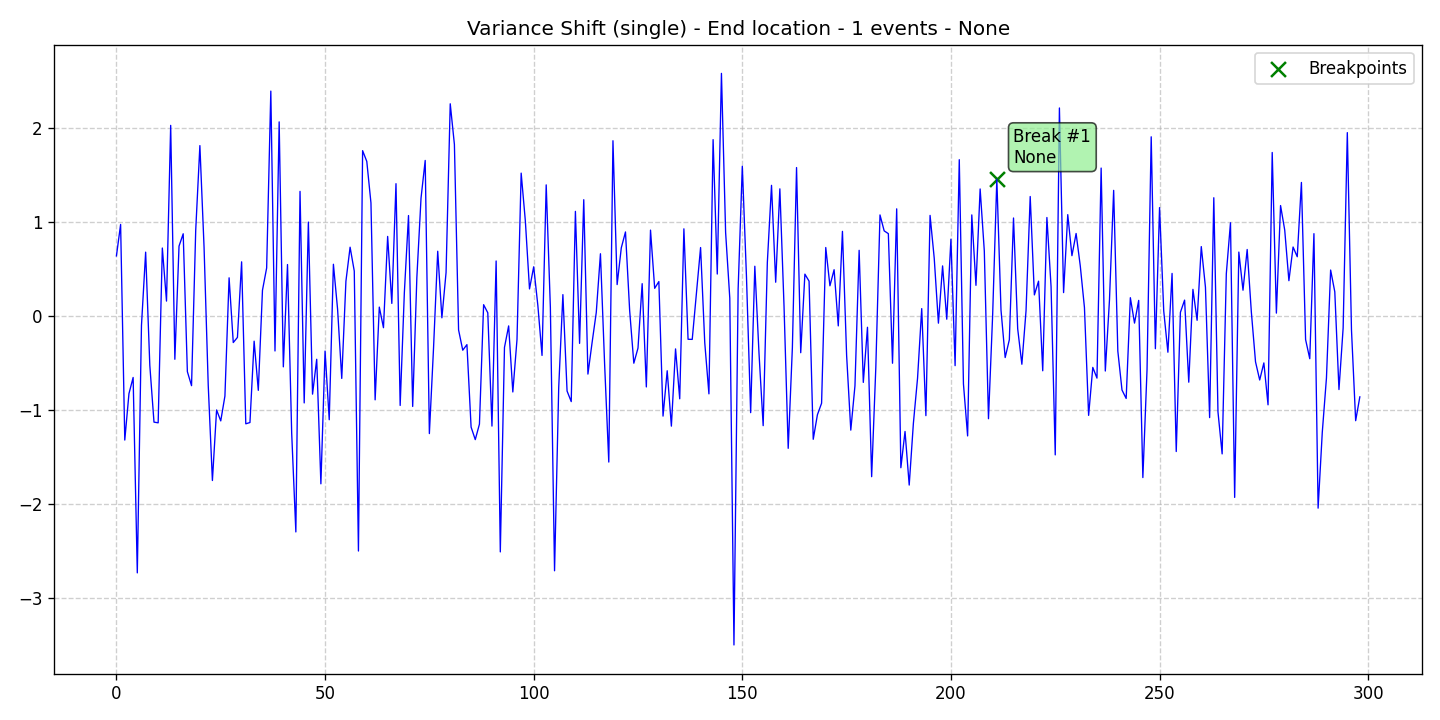

The table this chart was drawn from, first rows:
data, stationary, det_lin_up, det_lin_down, det_quad, det_cubic, det_exp, det_damped, stoc_trend, volatility, single_seas, multiple_seas, point_anom_single, point_anom_multi, collect_anom, context_anom, mean_shift, var_shift, trend_shift, date, is_break, is_anomaly, is_multi, location_beginning
0.6403, 0, 0, 0, 0, 0, 0, 0, 0, 0, 0, 0, 0, 0, 0, 0, 0, 1, 0, 2020-01-01, 0, 0, 0, 0
0.9746, 0, 0, 0, 0, 0, 0, 0, 0, 0, 0, 0, 0, 0, 0, 0, 0, 1, 0, 2020-01-02, 0, 0, 0, 0
-1.316, 0, 0, 0, 0, 0, 0, 0, 0, 0, 0, 0, 0, 0, 0, 0, 0, 1, 0, 2020-01-03, 0, 0, 0, 0
-0.8233, 0, 0, 0, 0, 0, 0, 0, 0, 0, 0, 0, 0, 0, 0, 0, 0, 1, 0, 2020-01-04, 0, 0, 0, 0
-0.6515, 0, 0, 0, 0, 0, 0, 0, 0, 0, 0, 0, 0, 0, 0, 0, 0, 1, 0, 2020-01-05, 0, 0, 0, 0
-2.728, 0, 0, 0, 0, 0, 0, 0, 0, 0, 0, 0, 0, 0, 0, 0, 0, 1, 0, 2020-01-06, 0, 0, 0, 0
-0.09905, 0, 0, 0, 0, 0, 0, 0, 0, 0, 0, 0, 0, 0, 0, 0, 0, 1, 0, 2020-01-07, 0, 0, 0, 0
0.6801, 0, 0, 0, 0, 0, 0, 0, 0, 0, 0, 0, 0, 0, 0, 0, 0, 1, 0, 2020-01-08, 0, 0, 0, 0
-0.5236, 0, 0, 0, 0, 0, 0, 0, 0, 0, 0, 0, 0, 0, 0, 0, 0, 1, 0, 2020-01-09, 0, 0, 0, 0
-1.126, 0, 0, 0, 0, 0, 0, 0, 0, 0, 0, 0, 0, 0, 0, 0, 0, 1, 0, 2020-01-10, 0, 0, 0, 0
-1.133, 0, 0, 0, 0, 0, 0, 0, 0, 0, 0, 0, 0, 0, 0, 0, 0, 1, 0, 2020-01-11, 0, 0, 0, 0
0.7239, 0, 0, 0, 0, 0, 0, 0, 0, 0, 0, 0, 0, 0, 0, 0, 0, 1, 0, 2020-01-12, 0, 0, 0, 0
0.1601, 0, 0, 0, 0, 0, 0, 0, 0, 0, 0, 0, 0, 0, 0, 0, 0, 1, 0, 2020-01-13, 0, 0, 0, 0
2.027, 0, 0, 0, 0, 0, 0, 0, 0, 0, 0, 0, 0, 0, 0, 0, 0, 1, 0, 2020-01-14, 0, 0, 0, 0
-0.458, 0, 0, 0, 0, 0, 0, 0, 0, 0, 0, 0, 0, 0, 0, 0, 0, 1, 0, 2020-01-15, 0, 0, 0, 0
0.7442, 0, 0, 0, 0, 0, 0, 0, 0, 0, 0, 0, 0, 0, 0, 0, 0, 1, 0, 2020-01-16, 0, 0, 0, 0
0.8753, 0, 0, 0, 0, 0, 0, 0, 0, 0, 0, 0, 0, 0, 0, 0, 0, 1, 0, 2020-01-17, 0, 0, 0, 0
-0.5898, 0, 0, 0, 0, 0, 0, 0, 0, 0, 0, 0, 0, 0, 0, 0, 0, 1, 0, 2020-01-18, 0, 0, 0, 0
-0.7387, 0, 0, 0, 0, 0, 0, 0, 0, 0, 0, 0, 0, 0, 0, 0, 0, 1, 0, 2020-01-19, 0, 0, 0, 0
0.9128, 0, 0, 0, 0, 0, 0, 0, 0, 0, 0, 0, 0, 0, 0, 0, 0, 1, 0, 2020-01-20, 0, 0, 0, 0
1.812, 0, 0, 0, 0, 0, 0, 0, 0, 0, 0, 0, 0, 0, 0, 0, 0, 1, 0, 2020-01-21, 0, 0, 0, 0
0.7324, 0, 0, 0, 0, 0, 0, 0, 0, 0, 0, 0, 0, 0, 0, 0, 0, 1, 0, 2020-01-22, 0, 0, 0, 0
-0.7343, 0, 0, 0, 0, 0, 0, 0, 0, 0, 0, 0, 0, 0, 0, 0, 0, 1, 0, 2020-01-23, 0, 0, 0, 0
-1.746, 0, 0, 0, 0, 0, 0, 0, 0, 0, 0, 0, 0, 0, 0, 0, 0, 1, 0, 2020-01-24, 0, 0, 0, 0
-0.9966, 0, 0, 0, 0, 0, 0, 0, 0, 0, 0, 0, 0, 0, 0, 0, 0, 1, 0, 2020-01-25, 0, 0, 0, 0
-1.113, 0, 0, 0, 0, 0, 0, 0, 0, 0, 0, 0, 0, 0, 0, 0, 0, 1, 0, 2020-01-26, 0, 0, 0, 0
-0.849, 0, 0, 0, 0, 0, 0, 0, 0, 0, 0, 0, 0, 0, 0, 0, 0, 1, 0, 2020-01-27, 0, 0, 0, 0
0.4074, 0, 0, 0, 0, 0, 0, 0, 0, 0, 0, 0, 0, 0, 0, 0, 0, 1, 0, 2020-01-28, 0, 0, 0, 0
-0.2804, 0, 0, 0, 0, 0, 0, 0, 0, 0, 0, 0, 0, 0, 0, 0, 0, 1, 0, 2020-01-29, 0, 0, 0, 0
-0.2258, 0, 0, 0, 0, 0, 0, 0, 0, 0, 0, 0, 0, 0, 0, 0, 0, 1, 0, 2020-01-30, 0, 0, 0, 0
0.5772, 0, 0, 0, 0, 0, 0, 0, 0, 0, 0, 0, 0, 0, 0, 0, 0, 1, 0, 2020-01-31, 0, 0, 0, 0
-1.144, 0, 0, 0, 0, 0, 0, 0, 0, 0, 0, 0, 0, 0, 0, 0, 0, 1, 0, 2020-02-01, 0, 0, 0, 0
-1.13, 0, 0, 0, 0, 0, 0, 0, 0, 0, 0, 0, 0, 0, 0, 0, 0, 1, 0, 2020-02-02, 0, 0, 0, 0
-0.2659, 0, 0, 0, 0, 0, 0, 0, 0, 0, 0, 0, 0, 0, 0, 0, 0, 1, 0, 2020-02-03, 0, 0, 0, 0
-0.7884, 0, 0, 0, 0, 0, 0, 0, 0, 0, 0, 0, 0, 0, 0, 0, 0, 1, 0, 2020-02-04, 0, 0, 0, 0
0.2753, 0, 0, 0, 0, 0, 0, 0, 0, 0, 0, 0, 0, 0, 0, 0, 0, 1, 0, 2020-02-05, 0, 0, 0, 0
0.512, 0, 0, 0, 0, 0, 0, 0, 0, 0, 0, 0, 0, 0, 0, 0, 0, 1, 0, 2020-02-06, 0, 0, 0, 0
2.391, 0, 0, 0, 0, 0, 0, 0, 0, 0, 0, 0, 0, 0, 0, 0, 0, 1, 0, 2020-02-07, 0, 0, 0, 0
-0.3699, 0, 0, 0, 0, 0, 0, 0, 0, 0, 0, 0, 0, 0, 0, 0, 0, 1, 0, 2020-02-08, 0, 0, 0, 0
2.064, 0, 0, 0, 0, 0, 0, 0, 0, 0, 0, 0, 0, 0, 0, 0, 0, 1, 0, 2020-02-09, 0, 0, 0, 0
-0.5385, 0, 0, 0, 0, 0, 0, 0, 0, 0, 0, 0, 0, 0, 0, 0, 0, 1, 0, 2020-02-10, 0, 0, 0, 0
0.5485, 0, 0, 0, 0, 0, 0, 0, 0, 0, 0, 0, 0, 0, 0, 0, 0, 1, 0, 2020-02-11, 0, 0, 0, 0
-1.242, 0, 0, 0, 0, 0, 0, 0, 0, 0, 0, 0, 0, 0, 0, 0, 0, 1, 0, 2020-02-12, 0, 0, 0, 0
-2.293, 0, 0, 0, 0, 0, 0, 0, 0, 0, 0, 0, 0, 0, 0, 0, 0, 1, 0, 2020-02-13, 0, 0, 0, 0
1.326, 0, 0, 0, 0, 0, 0, 0, 0, 0, 0, 0, 0, 0, 0, 0, 0, 1, 0, 2020-02-14, 0, 0, 0, 0
-0.9219, 0, 0, 0, 0, 0, 0, 0, 0, 0, 0, 0, 0, 0, 0, 0, 0, 1, 0, 2020-02-15, 0, 0, 0, 0
0.9997, 0, 0, 0, 0, 0, 0, 0, 0, 0, 0, 0, 0, 0, 0, 0, 0, 1, 0, 2020-02-16, 0, 0, 0, 0
-0.8286, 0, 0, 0, 0, 0, 0, 0, 0, 0, 0, 0, 0, 0, 0, 0, 0, 1, 0, 2020-02-17, 0, 0, 0, 0
-0.4581, 0, 0, 0, 0, 0, 0, 0, 0, 0, 0, 0, 0, 0, 0, 0, 0, 1, 0, 2020-02-18, 0, 0, 0, 0
-1.782, 0, 0, 0, 0, 0, 0, 0, 0, 0, 0, 0, 0, 0, 0, 0, 0, 1, 0, 2020-02-19, 0, 0, 0, 0
-0.3707, 0, 0, 0, 0, 0, 0, 0, 0, 0, 0, 0, 0, 0, 0, 0, 0, 1, 0, 2020-02-20, 0, 0, 0, 0
-1.101, 0, 0, 0, 0, 0, 0, 0, 0, 0, 0, 0, 0, 0, 0, 0, 0, 1, 0, 2020-02-21, 0, 0, 0, 0
0.5514, 0, 0, 0, 0, 0, 0, 0, 0, 0, 0, 0, 0, 0, 0, 0, 0, 1, 0, 2020-02-22, 0, 0, 0, 0
0.07512, 0, 0, 0, 0, 0, 0, 0, 0, 0, 0, 0, 0, 0, 0, 0, 0, 1, 0, 2020-02-23, 0, 0, 0, 0
-0.6616, 0, 0, 0, 0, 0, 0, 0, 0, 0, 0, 0, 0, 0, 0, 0, 0, 1, 0, 2020-02-24, 0, 0, 0, 0
0.3714, 0, 0, 0, 0, 0, 0, 0, 0, 0, 0, 0, 0, 0, 0, 0, 0, 1, 0, 2020-02-25, 0, 0, 0, 0
0.7326, 0, 0, 0, 0, 0, 0, 0, 0, 0, 0, 0, 0, 0, 0, 0, 0, 1, 0, 2020-02-26, 0, 0, 0, 0
0.4793, 0, 0, 0, 0, 0, 0, 0, 0, 0, 0, 0, 0, 0, 0, 0, 0, 1, 0, 2020-02-27, 0, 0, 0, 0
-2.496, 0, 0, 0, 0, 0, 0, 0, 0, 0, 0, 0, 0, 0, 0, 0, 0, 1, 0, 2020-02-28, 0, 0, 0, 0
1.759, 0, 0, 0, 0, 0, 0, 0, 0, 0, 0, 0, 0, 0, 0, 0, 0, 1, 0, 2020-02-29, 0, 0, 0, 0
... 239 more rows
